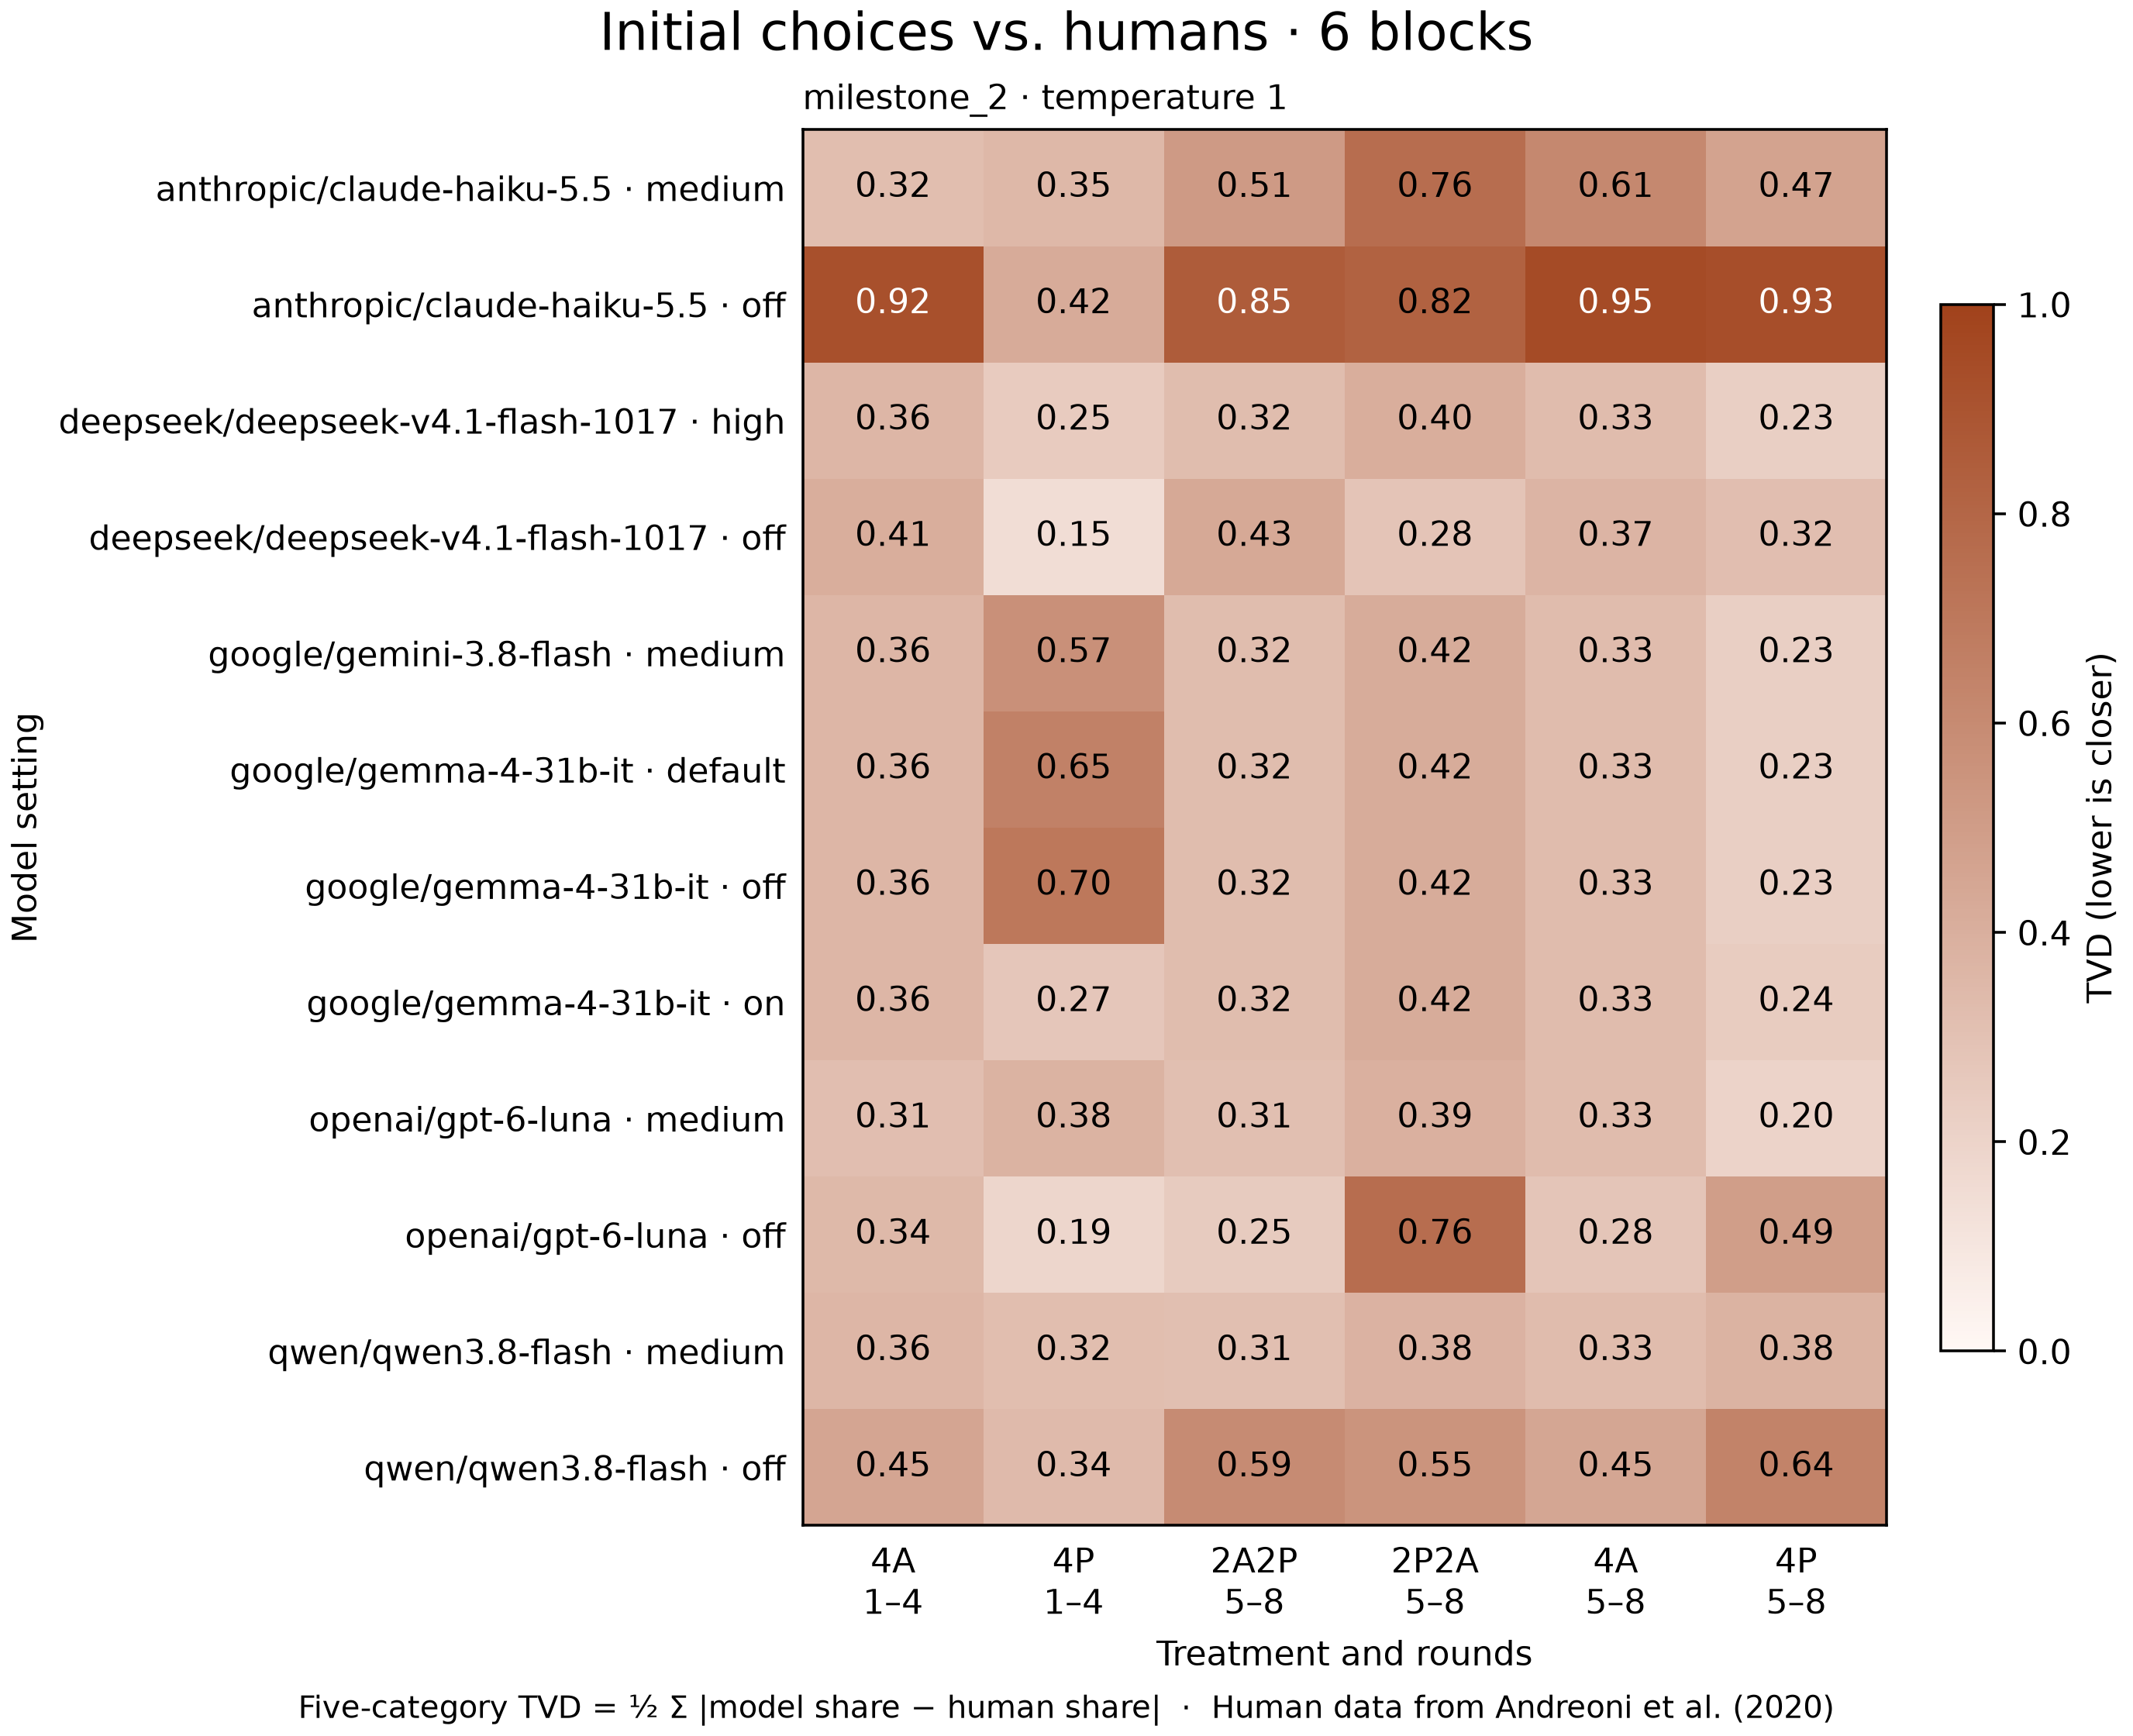

The data file committed next to this chart (first rows):
model, temperature, reasoning, prompt_version, run_name, treatment, period, model_choices, human_choices, tvd, model_overcompensating, model_ex_ante_equalizing, model_mixed, model_ex_post_equalizing, model_reinforcing, human_overcompensating, human_ex_ante_equalizing, human_mixed, human_ex_post_equalizing, human_reinforcing
anthropic/claude-haiku-5.5, 1, medium, prompt_a, milestone_2, 4A_4AR, 1-4, 80, 284, 0.319, 0, 46, 2, 32, 0, 11, 181, 35, 23, 34
anthropic/claude-haiku-5.5, 1, medium, prompt_a, milestone_2, 4P_4AR, 1-4, 40, 144, 0.3514, 0, 26, 0, 14, 0, 8, 43, 19, 62, 12
anthropic/claude-haiku-5.5, 1, medium, prompt_a, milestone_2, 2A2P_4AR, 5-8, 80, 192, 0.5146, 0, 33, 0, 47, 0, 11, 130, 17, 14, 20
anthropic/claude-haiku-5.5, 1, medium, prompt_a, milestone_2, 2P2A_4AR, 5-8, 80, 192, 0.7615, 0, 8, 0, 68, 4, 10, 112, 31, 17, 22
anthropic/claude-haiku-5.5, 1, medium, prompt_a, milestone_2, 4A_4AR, 5-8, 80, 284, 0.6097, 0, 26, 1, 53, 0, 12, 190, 25, 15, 42
anthropic/claude-haiku-5.5, 1, medium, prompt_a, milestone_2, 4P_4AR, 5-8, 80, 288, 0.466, 0, 34, 3, 42, 1, 8, 223, 19, 17, 21
anthropic/claude-haiku-5.5, 1, off, prompt_a, milestone_2, 4A_4AR, 1-4, 80, 284, 0.919, 0, 0, 0, 80, 0, 11, 181, 35, 23, 34
anthropic/claude-haiku-5.5, 1, off, prompt_a, milestone_2, 4P_4AR, 1-4, 40, 144, 0.4194, 0, 6, 0, 34, 0, 8, 43, 19, 62, 12
anthropic/claude-haiku-5.5, 1, off, prompt_a, milestone_2, 2A2P_4AR, 5-8, 80, 192, 0.8521, 0, 6, 0, 74, 0, 11, 130, 17, 14, 20
anthropic/claude-haiku-5.5, 1, off, prompt_a, milestone_2, 2P2A_4AR, 5-8, 80, 192, 0.824, 0, 7, 0, 73, 0, 10, 112, 31, 17, 22
anthropic/claude-haiku-5.5, 1, off, prompt_a, milestone_2, 4A_4AR, 5-8, 80, 284, 0.9472, 0, 0, 0, 80, 0, 12, 190, 25, 15, 42
anthropic/claude-haiku-5.5, 1, off, prompt_a, milestone_2, 4P_4AR, 5-8, 80, 288, 0.9285, 0, 1, 0, 79, 0, 8, 223, 19, 17, 21
deepseek/deepseek-v4.1-flash-1017, 1, high, prompt_a, milestone_2, 4A_4AR, 1-4, 80, 284, 0.3627, 0, 80, 0, 0, 0, 11, 181, 35, 23, 34
deepseek/deepseek-v4.1-flash-1017, 1, high, prompt_a, milestone_2, 4P_4AR, 1-4, 40, 144, 0.2458, 1, 16, 0, 23, 0, 8, 43, 19, 62, 12
deepseek/deepseek-v4.1-flash-1017, 1, high, prompt_a, milestone_2, 2A2P_4AR, 5-8, 80, 192, 0.3229, 0, 80, 0, 0, 0, 11, 130, 17, 14, 20
deepseek/deepseek-v4.1-flash-1017, 1, high, prompt_a, milestone_2, 2P2A_4AR, 5-8, 80, 192, 0.4042, 0, 79, 0, 0, 1, 10, 112, 31, 17, 22
deepseek/deepseek-v4.1-flash-1017, 1, high, prompt_a, milestone_2, 4A_4AR, 5-8, 80, 284, 0.331, 0, 80, 0, 0, 0, 12, 190, 25, 15, 42
deepseek/deepseek-v4.1-flash-1017, 1, high, prompt_a, milestone_2, 4P_4AR, 5-8, 80, 288, 0.2257, 0, 80, 0, 0, 0, 8, 223, 19, 17, 21
deepseek/deepseek-v4.1-flash-1017, 1, off, prompt_a, milestone_2, 4A_4AR, 1-4, 80, 284, 0.4053, 4, 37, 0, 38, 1, 11, 181, 35, 23, 34
deepseek/deepseek-v4.1-flash-1017, 1, off, prompt_a, milestone_2, 4P_4AR, 1-4, 40, 144, 0.1458, 2, 13, 1, 22, 2, 8, 43, 19, 62, 12
deepseek/deepseek-v4.1-flash-1017, 1, off, prompt_a, milestone_2, 2A2P_4AR, 5-8, 80, 192, 0.4323, 8, 35, 0, 37, 0, 11, 130, 17, 14, 20
deepseek/deepseek-v4.1-flash-1017, 1, off, prompt_a, milestone_2, 2P2A_4AR, 5-8, 80, 192, 0.2844, 21, 43, 1, 13, 2, 10, 112, 31, 17, 22
deepseek/deepseek-v4.1-flash-1017, 1, off, prompt_a, milestone_2, 4A_4AR, 5-8, 80, 284, 0.3674, 7, 43, 0, 30, 0, 12, 190, 25, 15, 42
deepseek/deepseek-v4.1-flash-1017, 1, off, prompt_a, milestone_2, 4P_4AR, 5-8, 80, 288, 0.3153, 12, 38, 4, 17, 9, 8, 223, 19, 17, 21
google/gemini-3.8-flash, 1, medium, prompt_a, milestone_2, 4A_4AR, 1-4, 80, 284, 0.3627, 0, 80, 0, 0, 0, 11, 181, 35, 23, 34
google/gemini-3.8-flash, 1, medium, prompt_a, milestone_2, 4P_4AR, 1-4, 40, 144, 0.5694, 0, 0, 0, 40, 0, 8, 43, 19, 62, 12
google/gemini-3.8-flash, 1, medium, prompt_a, milestone_2, 2A2P_4AR, 5-8, 80, 192, 0.3229, 0, 80, 0, 0, 0, 11, 130, 17, 14, 20
google/gemini-3.8-flash, 1, medium, prompt_a, milestone_2, 2P2A_4AR, 5-8, 80, 192, 0.4167, 0, 80, 0, 0, 0, 10, 112, 31, 17, 22
google/gemini-3.8-flash, 1, medium, prompt_a, milestone_2, 4A_4AR, 5-8, 80, 284, 0.331, 0, 80, 0, 0, 0, 12, 190, 25, 15, 42
google/gemini-3.8-flash, 1, medium, prompt_a, milestone_2, 4P_4AR, 5-8, 80, 288, 0.2257, 0, 80, 0, 0, 0, 8, 223, 19, 17, 21
google/gemma-4-31b-it, 1, default, prompt_a, milestone_2, 4A_4AR, 1-4, 40, 284, 0.3627, 0, 40, 0, 0, 0, 11, 181, 35, 23, 34
google/gemma-4-31b-it, 1, default, prompt_a, milestone_2, 4P_4AR, 1-4, 20, 144, 0.6514, 1, 19, 0, 0, 0, 8, 43, 19, 62, 12
google/gemma-4-31b-it, 1, default, prompt_a, milestone_2, 2A2P_4AR, 5-8, 40, 192, 0.3229, 0, 40, 0, 0, 0, 11, 130, 17, 14, 20
google/gemma-4-31b-it, 1, default, prompt_a, milestone_2, 2P2A_4AR, 5-8, 40, 192, 0.4167, 0, 40, 0, 0, 0, 10, 112, 31, 17, 22
google/gemma-4-31b-it, 1, default, prompt_a, milestone_2, 4A_4AR, 5-8, 40, 284, 0.331, 0, 40, 0, 0, 0, 12, 190, 25, 15, 42
google/gemma-4-31b-it, 1, default, prompt_a, milestone_2, 4P_4AR, 5-8, 40, 288, 0.2257, 0, 40, 0, 0, 0, 8, 223, 19, 17, 21
google/gemma-4-31b-it, 1, off, prompt_a, milestone_2, 4A_4AR, 1-4, 80, 284, 0.3627, 0, 80, 0, 0, 0, 11, 181, 35, 23, 34
google/gemma-4-31b-it, 1, off, prompt_a, milestone_2, 4P_4AR, 1-4, 40, 144, 0.7014, 0, 40, 0, 0, 0, 8, 43, 19, 62, 12
google/gemma-4-31b-it, 1, off, prompt_a, milestone_2, 2A2P_4AR, 5-8, 80, 192, 0.3229, 0, 80, 0, 0, 0, 11, 130, 17, 14, 20
google/gemma-4-31b-it, 1, off, prompt_a, milestone_2, 2P2A_4AR, 5-8, 80, 192, 0.4167, 0, 80, 0, 0, 0, 10, 112, 31, 17, 22
google/gemma-4-31b-it, 1, off, prompt_a, milestone_2, 4A_4AR, 5-8, 80, 284, 0.331, 0, 80, 0, 0, 0, 12, 190, 25, 15, 42
google/gemma-4-31b-it, 1, off, prompt_a, milestone_2, 4P_4AR, 5-8, 80, 288, 0.2257, 0, 80, 0, 0, 0, 8, 223, 19, 17, 21
google/gemma-4-31b-it, 1, on, prompt_a, milestone_2, 4A_4AR, 1-4, 80, 284, 0.3627, 0, 80, 0, 0, 0, 11, 181, 35, 23, 34
google/gemma-4-31b-it, 1, on, prompt_a, milestone_2, 4P_4AR, 1-4, 40, 144, 0.2708, 0, 20, 0, 20, 0, 8, 43, 19, 62, 12
google/gemma-4-31b-it, 1, on, prompt_a, milestone_2, 2A2P_4AR, 5-8, 80, 192, 0.3229, 0, 80, 0, 0, 0, 11, 130, 17, 14, 20
google/gemma-4-31b-it, 1, on, prompt_a, milestone_2, 2P2A_4AR, 5-8, 80, 192, 0.4167, 0, 80, 0, 0, 0, 10, 112, 31, 17, 22
google/gemma-4-31b-it, 1, on, prompt_a, milestone_2, 4A_4AR, 5-8, 80, 284, 0.331, 0, 80, 0, 0, 0, 12, 190, 25, 15, 42
google/gemma-4-31b-it, 1, on, prompt_a, milestone_2, 4P_4AR, 5-8, 80, 288, 0.241, 0, 56, 0, 24, 0, 8, 223, 19, 17, 21
openai/gpt-6-luna, 1, medium, prompt_a, milestone_2, 4A_4AR, 1-4, 80, 284, 0.3127, 0, 76, 0, 4, 0, 11, 181, 35, 23, 34
openai/gpt-6-luna, 1, medium, prompt_a, milestone_2, 4P_4AR, 1-4, 40, 144, 0.3764, 0, 27, 0, 13, 0, 8, 43, 19, 62, 12
openai/gpt-6-luna, 1, medium, prompt_a, milestone_2, 2A2P_4AR, 5-8, 80, 192, 0.3104, 0, 79, 0, 1, 0, 11, 130, 17, 14, 20
openai/gpt-6-luna, 1, medium, prompt_a, milestone_2, 2P2A_4AR, 5-8, 80, 192, 0.3917, 1, 78, 0, 1, 0, 10, 112, 31, 17, 22
openai/gpt-6-luna, 1, medium, prompt_a, milestone_2, 4A_4AR, 5-8, 80, 284, 0.331, 0, 80, 0, 0, 0, 12, 190, 25, 15, 42
openai/gpt-6-luna, 1, medium, prompt_a, milestone_2, 4P_4AR, 5-8, 80, 288, 0.2007, 0, 78, 0, 2, 0, 8, 223, 19, 17, 21
openai/gpt-6-luna, 1, off, prompt_a, milestone_2, 4A_4AR, 1-4, 80, 284, 0.344, 0, 46, 0, 34, 0, 11, 181, 35, 23, 34
openai/gpt-6-luna, 1, off, prompt_a, milestone_2, 4P_4AR, 1-4, 40, 144, 0.1875, 0, 14, 0, 20, 6, 8, 43, 19, 62, 12
openai/gpt-6-luna, 1, off, prompt_a, milestone_2, 2A2P_4AR, 5-8, 80, 192, 0.25, 0, 61, 0, 19, 0, 11, 130, 17, 14, 20
openai/gpt-6-luna, 1, off, prompt_a, milestone_2, 2P2A_4AR, 5-8, 80, 192, 0.7615, 0, 8, 0, 68, 4, 10, 112, 31, 17, 22
openai/gpt-6-luna, 1, off, prompt_a, milestone_2, 4A_4AR, 5-8, 80, 284, 0.2782, 0, 57, 0, 23, 0, 12, 190, 25, 15, 42
openai/gpt-6-luna, 1, off, prompt_a, milestone_2, 4P_4AR, 5-8, 80, 288, 0.4931, 0, 30, 0, 44, 6, 8, 223, 19, 17, 21
... 12 more rows
